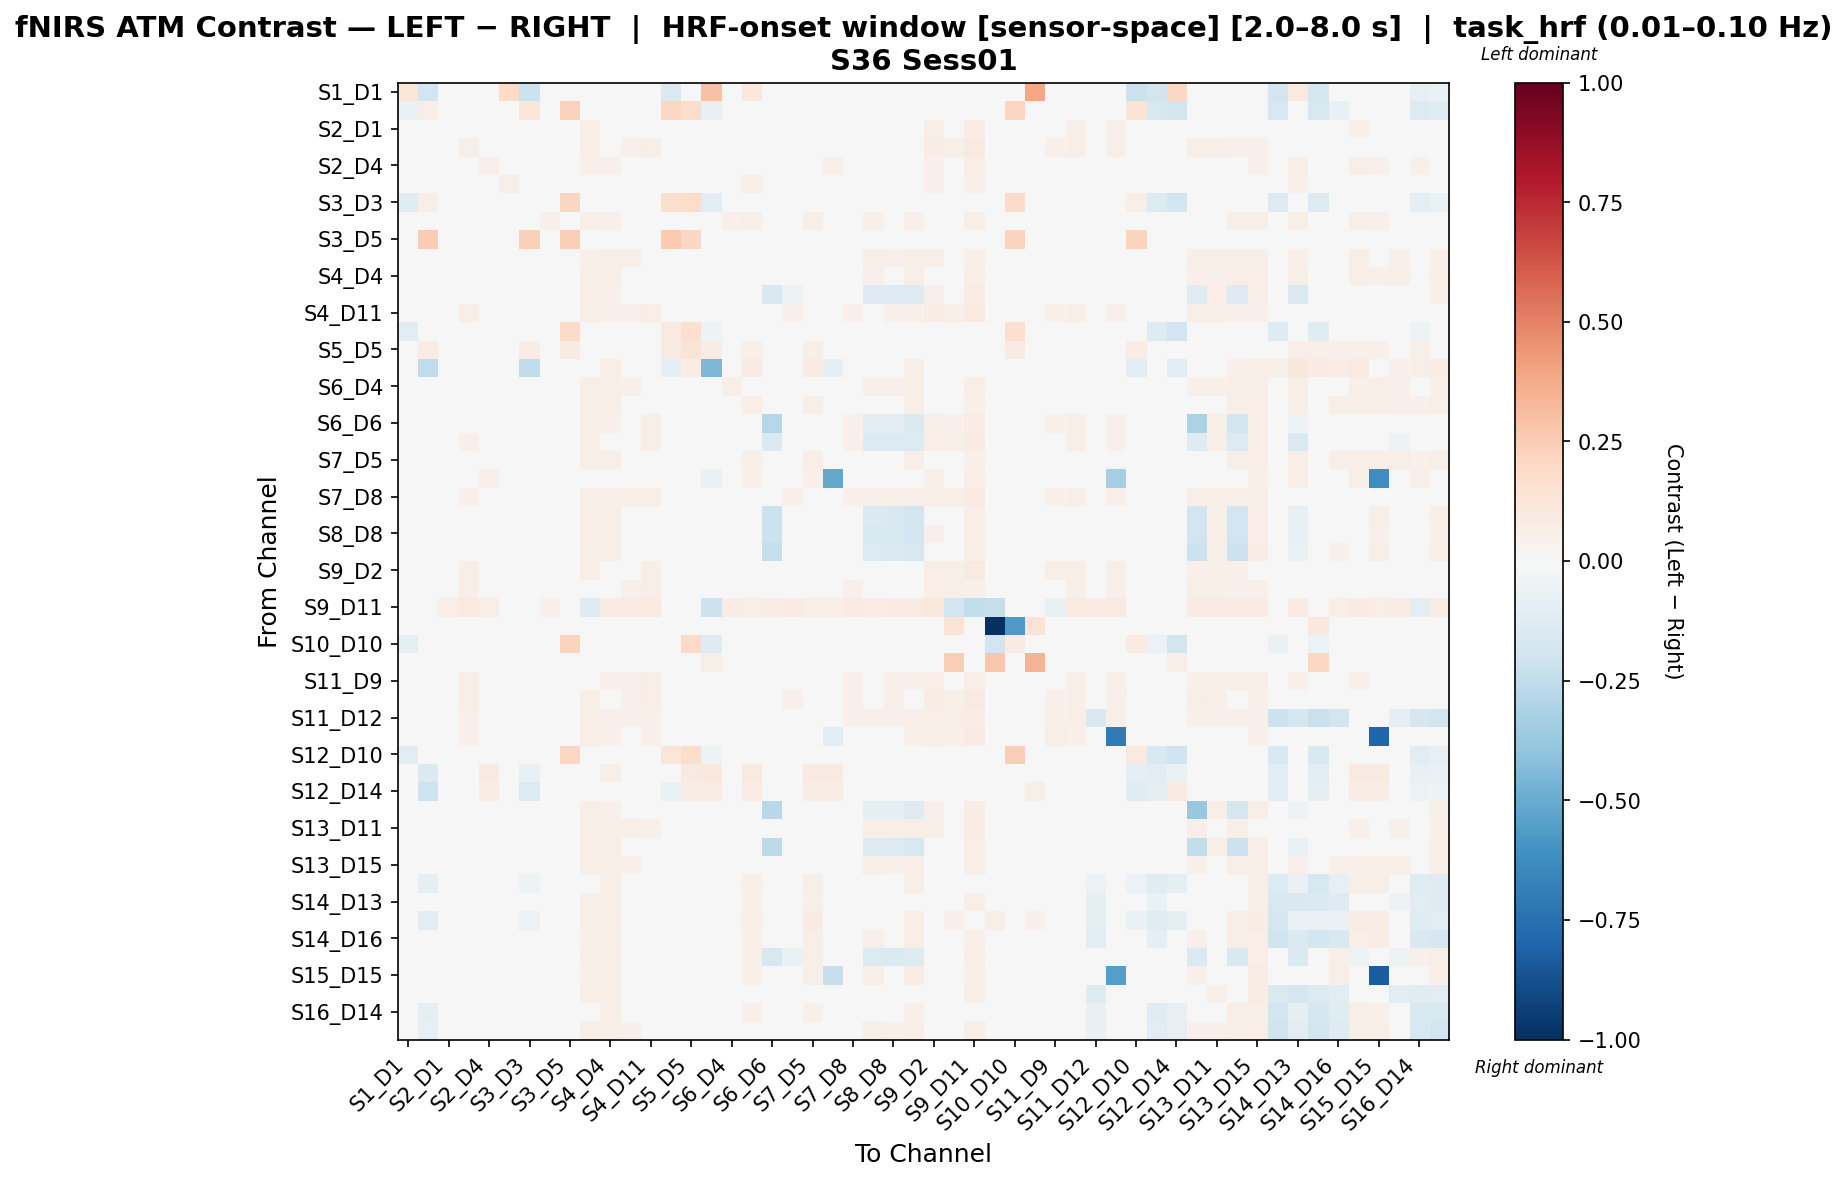

Values plotted in this chart, from the file beside it:
, S1_D1 hbo, S1_D3 hbo, S2_D1 hbo, S2_D2 hbo, S2_D4 hbo, S3_D1 hbo, S3_D3 hbo, S3_D4 hbo, S3_D5 hbo, S4_D2 hbo, S4_D4 hbo, S4_D6 hbo, S4_D11 hbo, S5_D3 hbo, S5_D5 hbo, S5_D7 hbo, S6_D4 hbo, S6_D5 hbo, S6_D6 hbo, S6_D8 hbo, S7_D5 hbo, S7_D7 hbo, S7_D8 hbo
S1_D1 hbo, 0.1179, -0.1878, 0.01078, 0.005228, 0.005922, 0.1965, -0.2126, 0.001762, -0.01675, 0.01227, -0.001012, -0.006559, 0.004953, -0.1444, 0.008695, 0.2956, 0.0003748, 0.1023, -0.006559, -0.006559, 0.005228, 0.007308, -0.002399
S1_D3 hbo, -0.06496, 0.06486, -0.003093, -0.002426, -0.003093, -0.0004267, 0.1216, 0.0002398, 0.2311, 0.00229, -0.00176, 0.0002398, 0.00471, 0.2098, 0.1771, -0.07422, -0.001093, -0.001093, 0.0002398, -0.001093, -0.0004267, -0.00176, -0.001093
S2_D1 hbo, 0.003844, -0.006324, 0.04894, 0.04847, 0.04617, 0.01145, -0.004161, 0.03275, 0.003578, 0.0573, 0.0447, 0.04191, 0.04624, 0.001348, -0.00164, 0.001905, 0.0463, 0.04907, 0.04011, 0.04129, 0.04292, 0.04735, 0.04345
S2_D2 hbo, -8.28997012344227e-05, -0.005294, 0.0275, 0.05883, 0.03092, 0.007691, -0.004772, 0.02016, 0.003141, 0.06428, 0.04755, 0.05153, 0.06153, 0.001435, -0.003776, -0.001976, 0.03897, 0.03101, 0.04234, 0.04864, 0.02703, 0.02983, 0.04917
S2_D4 hbo, 0.001214, -0.004053, 0.0332, 0.04095, 0.05191, 0.00737, -0.005235, 0.02374, 0.001713, 0.05097, 0.05139, 0.03635, 0.04337, 0.003792, 0.01156, 0.01453, 0.04098, 0.0492, 0.03399, 0.03517, 0.04862, 0.05193, 0.03747
S3_D1 hbo, 0.03048, -0.004829, 0.04208, 0.04154, 0.03935, 0.05579, -0.001647, 0.04208, 0.005357, 0.04875, 0.039, 0.03736, 0.0248, 0.002081, -0.001836, 0.03011, 0.04054, 0.0548, 0.03553, 0.03563, 0.04272, 0.04154, 0.03772
S3_D3 hbo, -0.1185, 0.0564, 1.647977960330319e-06, -0.000632, -0.003167, 0.004437, 0.04147, 0.001903, 0.2154, 0.004817, -0.0007799, 0.002388, 0.005155, 0.1608, 0.18, -0.1079, 1.647977960330319e-06, 0.001269, 0.001903, 0.0006353, -0.000632, 1.647977960330319e-06, 0.0006353
S3_D4 hbo, -0.002787, -0.00287, 0.03267, 0.03386, 0.03153, 0.01144, -0.001197, 0.05023, 0.004476, 0.05935, 0.05286, 0.04574, 0.03511, 0.001048, 0.003931, 0.01113, 0.05453, 0.05624, 0.03043, 0.03047, 0.0551, 0.03386, 0.03271
S3_D5 hbo, -0.02005, 0.2567, 0.002655, 0.001572, -5.209735106114214e-05, 0.006481, 0.2381, 0.002113, 0.2462, 0.008866, -0.001062, -0.002686, 0.00515, 0.2642, 0.2041, 0.001609, 0.0005259, 0.004857, -0.004383, -0.004347, 0.003233, 0.002655, -0.002218
S4_D2 hbo, 0.002803, -0.0034, 0.02889, 0.04971, 0.03114, 0.01013, -0.002272, 0.02569, 0.006751, 0.05026, 0.05758, 0.05626, 0.04799, 0.007315, 0.009377, -0.01339, 0.04689, 0.04408, 0.03468, 0.03862, 0.0469, 0.03039, 0.04069
S4_D4 hbo, -0.003762, -0.002502, 0.01772, 0.03547, 0.02507, 0.004258, -0.003093, 0.02323, 0.0005871, 0.06164, 0.06236, 0.04891, 0.04079, -0.000633, 0.008553, 0.01039, 0.04525, 0.04403, 0.03119, 0.0318, 0.04647, 0.02507, 0.03486
S4_D6 hbo, -0.007141, 0.0008684, 0.01864, 0.04353, 0.02149, 0.003917, 0.00227, 0.02116, 0.00107, 0.0653, 0.05441, -0.03318, 0.04972, -0.002183, -0.005437, -0.003322, 0.04272, 0.03507, -0.1508, -0.05228, 0.03515, 0.02141, 0.04199
S4_D11 hbo, -0.005757, -0.00325, 0.02467, 0.05961, 0.03164, 0.001764, -0.00325, 0.01892, 0.001764, 0.05959, 0.05133, 0.05457, 0.06741, 0.001764, -0.00137, -0.001997, 0.03989, 0.02655, 0.04632, 0.05204, 0.02464, 0.02911, 0.05389
S5_D3 hbo, -0.1156, 0.03682, 0.0003513, -0.0007594, 0.01587, 0.002096, 0.01124, -0.001315, 0.1951, 0.008674, -0.002269, -0.005601, 0.004388, 0.09984, 0.1672, -0.05218, -0.002347, 0.01041, -0.007979, -0.007901, 0.01929, 0.01865, -0.005758
S5_D5 hbo, 0.009428, 0.07281, 0.001583, -0.001351, 0.02434, 0.005877, 0.07222, 0.01947, 0.08045, 0.02758, 0.04829, 0.001934, 0.00458, 0.08649, 0.1324, 0.07113, 0.02259, 0.06214, -0.008995, -0.008989, 0.06214, 0.03333, -0.006643
S5_D7 hbo, 0.02266, -0.2547, 0.005965, 0.001779, 0.03274, 0.01458, -0.2552, 0.03591, 0.006447, 0.02109, 0.06921, 0.01601, 0.006721, -0.08867, 0.07465, -0.4515, 0.03956, 0.08463, -0.005995, -0.006111, 0.08463, -0.1007, -0.003603
S6_D4 hbo, -0.003231, -0.003252, 0.02312, 0.03544, 0.02656, 0.007235, -0.002085, 0.02951, 0.002615, 0.06201, 0.0582, 0.05122, 0.03953, -0.0003295, 0.001696, 0.005376, 0.05629, 0.04822, 0.03249, 0.03309, 0.04492, 0.02502, 0.03544
S6_D5 hbo, 0.003333, -0.00505, 0.02724, 0.02664, 0.03367, 0.01118, -0.00347, 0.03099, 0.003648, 0.05817, 0.06074, 0.04235, 0.02857, 0.0008788, 0.01638, 0.02349, 0.04938, 0.06569, 0.02111, 0.02174, 0.06185, 0.03473, 0.02387
S6_D6 hbo, -0.006648, 0.001422, 0.02342, 0.04971, 0.0275, 0.006391, 0.0035, 0.02135, 0.002316, 0.05604, 0.05029, 0.02159, 0.05483, -0.001598, -0.007228, -0.005512, 0.0403, 0.0284, -0.2857, 0.01975, 0.0253, 0.02819, 0.05232
S6_D8 hbo, -0.006582, 0.0002471, 0.02362, 0.05295, 0.02748, 0.006332, 0.002346, 0.02001, 0.001157, 0.0593, 0.04843, -0.03769, 0.05823, -0.002788, -0.007265, -0.006734, 0.03886, 0.02744, -0.142, -0.0406, 0.02375, 0.02576, 0.05213
S7_D5 hbo, -0.0002914, -0.003236, 0.02504, 0.02391, 0.03443, 0.005886, -0.003858, 0.02917, 0.002892, 0.05784, 0.05945, 0.0394, 0.02694, 0.00389, 0.01978, 0.0251, 0.04588, 0.06237, 0.01824, 0.01829, 0.07019, 0.03813, 0.02051
S7_D7 hbo, 0.004152, -0.003685, 0.03262, 0.03831, 0.05068, 0.01016, -0.004303, 0.02326, 0.00358, 0.04943, 0.04913, 0.03331, 0.0403, 0.006783, 0.01777, -0.06837, 0.03666, 0.05211, 0.03094, 0.031, 0.05004, -0.515, 0.03321
S7_D8 hbo, -0.004571, -0.002062, 0.02413, 0.05319, 0.02814, 0.007503, -0.0001979, 0.02139, 0.002276, 0.06026, 0.05034, 0.05495, 0.05915, -0.001382, -0.006798, -0.00504, 0.04053, 0.02894, 0.04736, 0.05316, 0.02537, 0.02758, 0.05328
S8_D6 hbo, -0.007104, 0.0009207, 0.01795, 0.038, 0.02066, 0.003833, 0.002327, 0.0232, 0.001126, 0.06395, 0.05524, 0.01716, 0.04363, -0.002132, -0.002717, -0.0006953, 0.04397, 0.0366, -0.2127, -0.001383, 0.04064, 0.02062, 0.04061
S8_D8 hbo, -0.007077, 0.0003075, 0.01885, 0.04249, 0.02172, 0.004688, 0.002369, 0.02138, 0.001168, 0.06508, 0.05482, 0.02091, 0.04801, -0.002746, -0.006008, -0.003879, 0.04306, 0.03537, -0.2111, 0.001721, 0.03545, 0.02098, 0.04232
S8_D15 hbo, -0.007726, -0.0004157, 0.01639, 0.03572, 0.01992, 0.004588, 0.001614, 0.02392, 0.001614, 0.05987, 0.05626, 0.01499, 0.04056, -0.002289, 0.004124, 0.00589, 0.04371, 0.04074, -0.2379, -0.0008045, 0.04427, 0.02057, 0.03712
S9_D2 hbo, -0.001201, -0.007031, 0.03121, 0.06061, 0.03514, 0.007974, -0.005865, 0.02034, 0.003463, 0.06527, 0.04687, 0.04958, 0.064, 0.004046, 0.001714, 0.001131, 0.03785, 0.03063, 0.04221, 0.0473, 0.02835, 0.03402, 0.0491
S9_D9 hbo, 6.959393543337286e-05, -0.0009891, 0.02932, 0.05817, 0.03182, 0.01078, 0.0002106, 0.02406, 0.006551, 0.03883, 0.0467, 0.05196, 0.05809, 0.004822, 0.00194, -0.02407, 0.03881, 0.02989, 0.04554, 0.0492, 0.02771, 0.03252, 0.05106
S9_D11 hbo, 0.03414, 0.02641, 0.06265, 0.09613, 0.06705, 0.03736, 0.0277, 0.0512, 0.038, -0.1261, 0.08086, 0.08393, 0.09735, 0.03864, 0.03864, -0.2166, 0.07077, 0.06201, 0.0757, 0.08139, 0.05947, 0.06898, 0.08336
S10_D9 hbo, 0.005394, -0.003589, 0.04129, 0.03737, 0.03849, 0.0258, -0.002468, 0.03624, 0.006499, 0.0221, 0.03344, 0.02952, 0.02585, 0.007059, 0.00762, -0.01835, 0.03456, 0.03961, 0.02952, 0.02896, 0.03905, 0.03961, 0.03232
S10_D10 hbo, -0.08771, 0.04108, 0.003399, 0.003399, 0.001116, 0.005681, 0.02166, 0.00454, 0.2198, 0.005874, -2.5175286037822563e-05, -0.001737, 0.004862, 0.0485, 0.1942, -0.1264, 0.001687, 0.003969, -0.001737, -0.002878, 0.003399, 0.003399, 0.0005455
S10_D12 hbo, 0.03549, -0.004094, 0.01143, 0.01207, 0.008692, 0.03952, -0.002537, 0.01207, 0.005051, 0.01926, 0.009502, 0.007857, 0.004106, 0.002858, -0.002251, 0.05977, 0.01106, 0.02639, 0.005489, 0.005577, 0.01325, 0.0367, 0.007682
S11_D9 hbo, 0.004301, -0.0024, 0.03204, 0.05625, 0.03621, 0.00965, -0.002386, 0.02218, 0.00548, 0.04909, 0.05101, 0.05118, 0.05764, 0.006041, 0.003812, -0.01336, 0.04044, 0.03314, 0.04543, 0.04895, 0.03138, 0.03612, 0.0512
S11_D11 hbo, -0.003561, -0.005339, 0.02834, 0.06265, 0.03109, 0.004143, -0.002969, 0.01952, 0.004143, 0.05809, 0.04838, 0.05364, 0.06319, 0.002365, -0.0005982, -0.00266, 0.03872, 0.02774, 0.04542, 0.05114, 0.02406, 0.02978, 0.05279
S11_D12 hbo, -0.004047, -0.001553, 0.02602, 0.05099, 0.0303, 0.007037, -0.0009141, 0.02293, 0.002156, 0.05746, 0.05093, 0.05214, 0.05434, -0.000275, -0.005682, -0.003921, 0.0412, 0.03021, 0.04978, 0.04974, 0.02778, 0.03026, 0.05038
S11_D13 hbo, 0.001584, -0.004375, 0.03128, 0.05462, 0.03548, 0.01054, -0.003183, 0.0283, 0.006351, 0.06406, 0.05305, 0.04987, 0.05048, 0.006947, 0.008351, 0.01414, 0.04466, 0.03767, 0.0419, 0.04509, 0.03548, -0.1108, 0.04866
S12_D10 hbo, -0.1155, 0.03664, 0.000165, 0.0008282, -0.0004982, 0.0005084, 0.04965, 0.003481, 0.2053, 0.003457, 0.0008282, 0.003481, 0.005767, 0.1229, 0.1733, -0.05466, 0.002155, 0.002155, 0.003481, 0.002155, 0.002155, 0.000165, 0.002155
S12_D12 hbo, -0.04318, -0.144, -0.001993, -0.002594, 0.08806, 0.01891, -0.07457, -0.0001893, 0.004005, 0.004527, 0.05822, -0.001418, 0.003298, -0.03892, 0.08926, 0.1054, -0.002607, 0.09346, -0.003195, -0.003208, 0.09166, 0.09107, -0.003796
S12_D14 hbo, -0.01563, -0.2073, -0.0008638, -0.0002547, 0.07182, 0.03395, -0.1339, 0.0008742, 0.003741, 0.006831, 0.04401, -0.003552, 0.005227, -0.0671, 0.07065, 0.07109, -0.0002101, 0.07756, -0.005899, -0.00529, 0.07586, 0.07469, -0.003077
S13_D6 hbo, -0.008393, -0.001109, 0.01945, 0.04404, 0.02224, 0.004947, 0.0015, 0.022, 0.0015, 0.06479, 0.05361, 0.02974, 0.04953, -0.001762, -0.005024, -0.002943, 0.04327, 0.03572, -0.2777, 0.01204, 0.03715, 0.02153, 0.04255
S13_D11 hbo, -0.00753, 0.0007569, 0.02145, 0.04775, 0.0271, 0.005025, 0.0007569, 0.02068, 0.0007569, 0.06194, 0.05625, 0.06263, 0.05047, 0.0007569, -0.002696, -0.001964, 0.04486, 0.03633, 0.04202, 0.04629, 0.03633, 0.02499, 0.04486
S13_D13 hbo, -0.003787, -0.001861, 0.02093, 0.0418, 0.02601, 0.007066, -0.001861, 0.02665, 0.003274, 0.06582, 0.0614, 0.01697, 0.0443, 0.003274, 0.008933, 0.01082, 0.0494, 0.04308, -0.2646, 0.0005197, 0.04625, 0.02603, 0.03989
S13_D15 hbo, -0.005844, -0.00222, 0.01931, 0.03901, 0.02467, 0.006242, -0.000999, 0.02472, 0.003273, 0.06065, 0.05927, 0.05211, 0.03986, 0.001442, 0.009128, 0.0109, 0.04559, 0.04381, 0.0336, 0.03596, 0.04858, 0.02528, 0.0366
S14_D12 hbo, -0.04506, -0.1011, 0.02132, 0.02248, 0.03529, 0.009756, -0.05176, 0.04105, 0.002116, 0.04134, 0.0579, 0.03507, 0.02583, -0.03859, 0.02452, 0.03243, 0.04344, 0.06192, 0.02577, 0.02627, 0.0625, 0.03899, 0.02511
S14_D13 hbo, 0.002176, -0.02644, 0.02359, 0.03808, 0.03493, 0.009724, -0.003484, 0.02611, 0.004051, 0.05758, 0.06204, 0.03293, 0.03866, 0.004678, 0.01917, 0.02989, 0.04943, 0.0532, -0.0141, 0.02033, 0.05068, 0.03808, 0.03557
S14_D14 hbo, -0.03806, -0.1074, 0.00216, 0.0005146, 0.01787, 0.003329, -0.05901, 0.0203, 0.003877, 0.05698, 0.06654, 0.03098, 0.004452, -0.03372, 0.03875, 0.04534, 0.04071, 0.06952, -0.007164, -0.006544, 0.08279, 0.02195, -0.004422
S14_D16 hbo, -0.005619, -0.0499, 0.01923, 0.02611, 0.03027, 0.004531, 0.001573, 0.02537, 0.0004055, 0.05428, 0.06007, 0.04695, 0.03186, -0.0008927, 0.0111, 0.01435, 0.04853, 0.05266, 0.02812, 0.02928, 0.05753, 0.02961, 0.02812
S15_D13 hbo, 0.0003277, -0.002225, 0.02365, 0.037, 0.03467, 0.007174, -0.002225, 0.02539, 0.004156, 0.06094, 0.06438, -0.0485, 0.03707, 0.004794, 0.01942, 0.02243, 0.04796, 0.05237, -0.1594, -0.06375, 0.05539, 0.03589, 0.03508
S15_D15 hbo, -0.005431, 0.002098, 0.02016, 0.03042, 0.03039, 0.006766, 0.003574, 0.02793, 0.003574, 0.05466, 0.0599, 0.04907, 0.03387, 0.001587, 0.0137, 0.01561, 0.04904, 0.05098, 0.03434, 0.03303, 0.05608, -0.2298, 0.03303
S15_D16 hbo, -0.004693, 0.001783, 0.01927, 0.03527, 0.0237, 0.004684, 0.001991, 0.02512, 0.0008523, 0.06051, 0.06195, 0.02949, 0.0398, -0.001168, 0.005683, 0.007564, 0.04811, 0.04428, -0.01055, 0.01303, 0.04804, 0.02303, 0.03661
S16_D14 hbo, -0.004288, -0.08932, 0.02543, 0.03784, 0.0373, 0.009095, -0.03156, 0.02719, 0.005528, 0.04505, 0.06031, 0.04179, 0.04047, -0.002121, 0.01899, 0.007731, 0.04929, 0.05397, 0.02848, 0.0296, 0.05338, 0.03959, 0.03199
S16_D16 hbo, -0.005872, -0.0786, 0.01519, 0.03096, 0.02361, 0.005628, -0.01677, 0.02329, 0.001975, 0.0566, 0.06129, 0.05052, 0.03701, -0.00197, 0.007029, 0.01113, 0.04505, 0.04693, 0.03425, 0.03475, 0.04982, 0.02477, 0.03359
